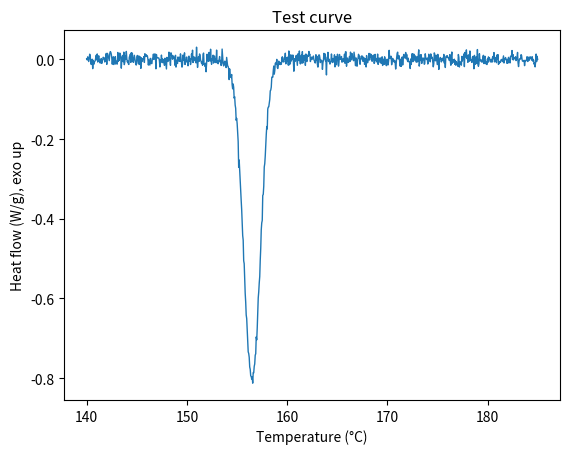

The script that saved this image:
import numpy as np
import matplotlib
matplotlib.use("Agg")
import matplotlib.pyplot as plt

T = np.linspace(140, 185, 900)                     # temperature, °C
signal = -0.8 * np.exp(-((T - 156.5) / 1.2) ** 2)  # one endothermic peak
noise = np.random.default_rng(0).normal(0, 0.01, T.size)

plt.plot(T, signal + noise, lw=1)
plt.xlabel("Temperature (°C)")
plt.ylabel("Heat flow (W/g), exo up")
plt.title("Test curve")
plt.savefig("test_plot.png", dpi=150)
print("saved test_plot.png")
